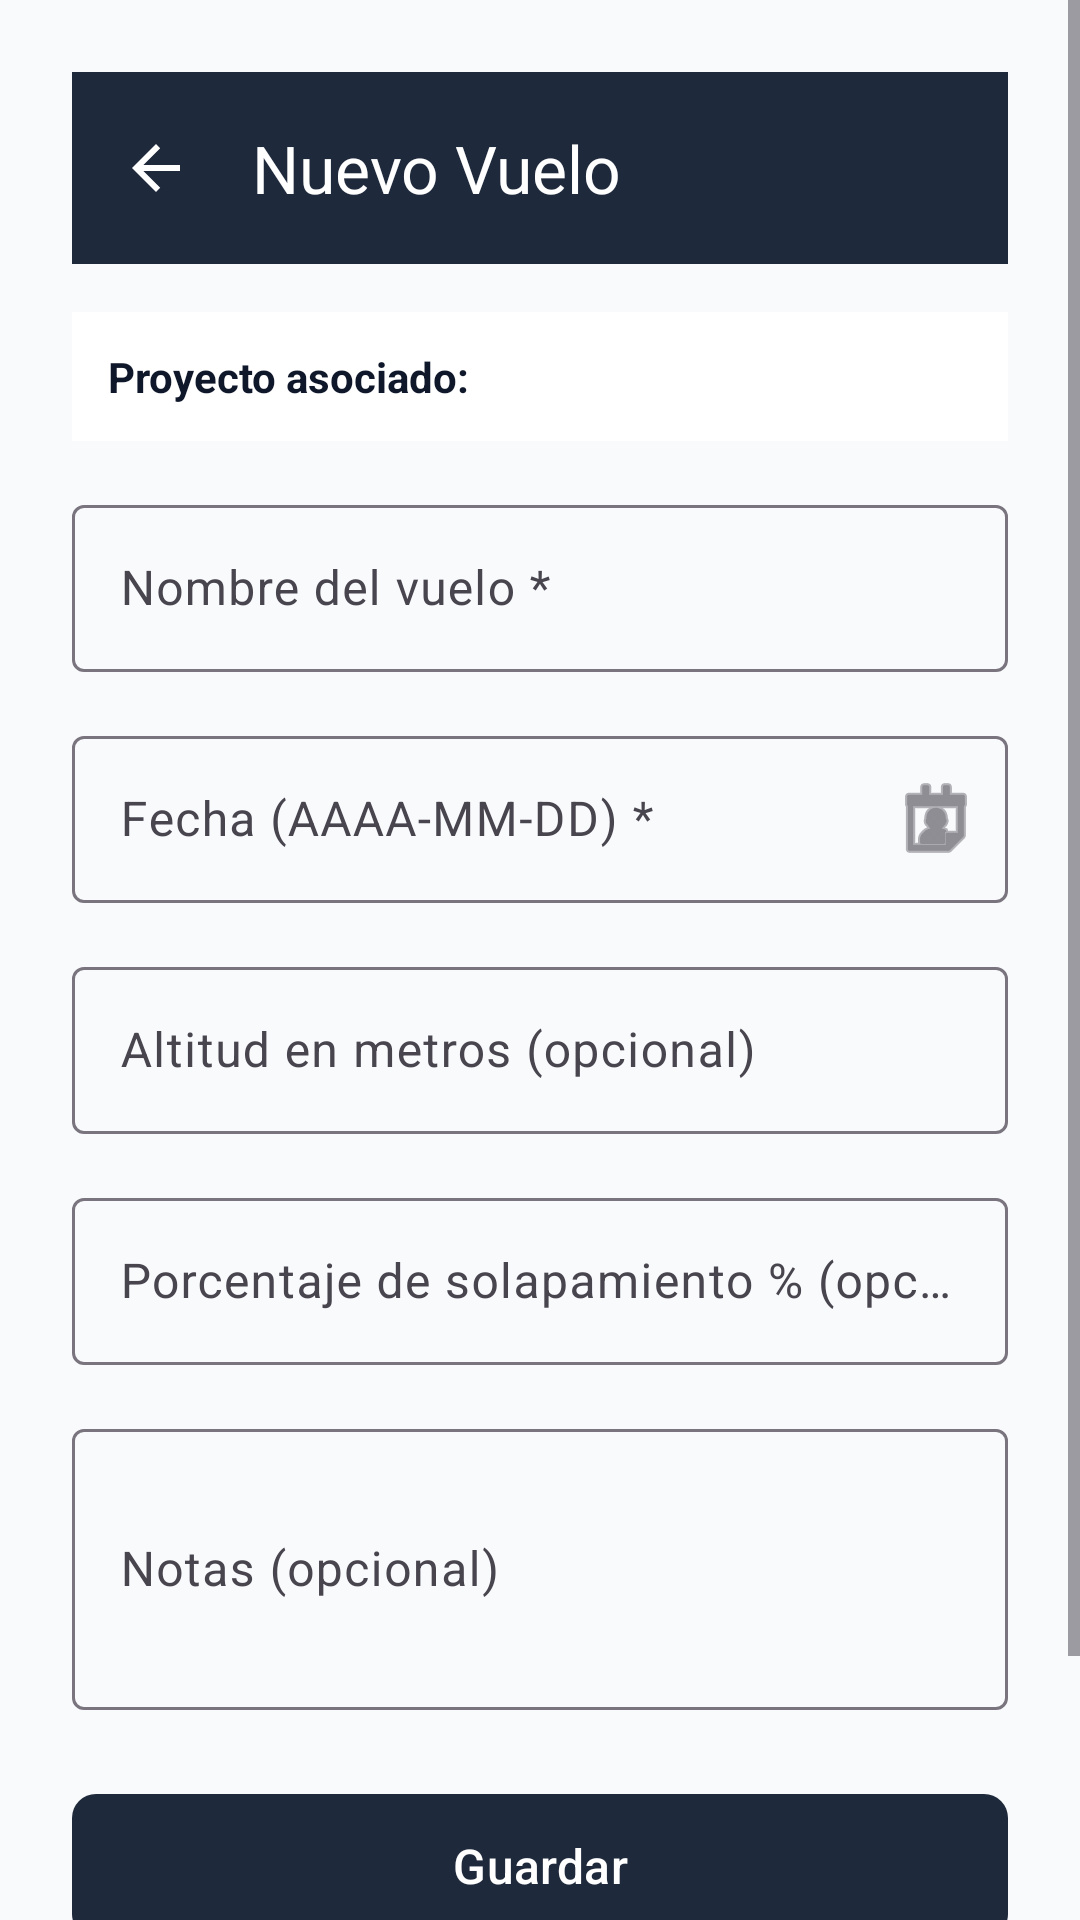

Layout XML and referenced resources for this Android screen:
<!-- AndroidManifest.xml: application theme Theme.Geodrone -->
<!-- res/layout/activity_flight_form.xml -->
<?xml version="1.0" encoding="utf-8"?>
<ScrollView xmlns:android="http://schemas.android.com/apk/res/android"
    xmlns:app="http://schemas.android.com/apk/res-auto"
    android:layout_width="match_parent"
    android:layout_height="match_parent"
    android:fillViewport="true"
    android:background="@color/background_light">

    <androidx.constraintlayout.widget.ConstraintLayout
        android:layout_width="match_parent"
        android:layout_height="wrap_content"
        android:padding="24dp">

        <com.google.android.material.appbar.MaterialToolbar
            android:id="@+id/toolbarFlightForm"
            android:layout_width="match_parent"
            android:layout_height="wrap_content"
            android:background="@color/primary"
            app:navigationIcon="?attr/homeAsUpIndicator"
            app:navigationIconTint="@color/white"
            app:title="@string/flight_form_title"
            app:titleTextColor="@color/white"
            app:layout_constraintEnd_toEndOf="parent"
            app:layout_constraintStart_toStartOf="parent"
            app:layout_constraintTop_toTopOf="parent" />

        <TextView
            android:id="@+id/textProjectTitle"
            android:layout_width="match_parent"
            android:layout_height="wrap_content"
            android:layout_marginTop="16dp"
            android:background="@color/surface_light"
            android:padding="12dp"
            android:text="Proyecto asociado: "
            android:textColor="@color/primary_dark"
            android:textSize="14sp"
            android:textStyle="bold"
            app:layout_constraintEnd_toEndOf="parent"
            app:layout_constraintStart_toStartOf="parent"
            app:layout_constraintTop_toBottomOf="@id/toolbarFlightForm" />

        <com.google.android.material.textfield.TextInputLayout
            android:id="@+id/layoutFlightName"
            style="@style/Widget.Material3.TextInputLayout.OutlinedBox"
            android:layout_width="match_parent"
            android:layout_height="wrap_content"
            android:layout_marginTop="16dp"
            android:hint="@string/flight_name_hint"
            app:layout_constraintEnd_toEndOf="parent"
            app:layout_constraintStart_toStartOf="parent"
            app:layout_constraintTop_toBottomOf="@id/textProjectTitle">

            <com.google.android.material.textfield.TextInputEditText
                android:id="@+id/inputFlightName"
                android:layout_width="match_parent"
                android:layout_height="wrap_content"
                android:inputType="text"
                android:maxLines="1" />
        </com.google.android.material.textfield.TextInputLayout>

        <com.google.android.material.textfield.TextInputLayout
            android:id="@+id/layoutFlightDate"
            style="@style/Widget.Material3.TextInputLayout.OutlinedBox"
            android:layout_width="match_parent"
            android:layout_height="wrap_content"
            android:layout_marginTop="16dp"
            android:hint="@string/flight_date_hint"
            app:endIconMode="custom"
            app:endIconDrawable="@android:drawable/ic_menu_my_calendar"
            app:layout_constraintEnd_toEndOf="parent"
            app:layout_constraintStart_toStartOf="parent"
            app:layout_constraintTop_toBottomOf="@id/layoutFlightName">

            <com.google.android.material.textfield.TextInputEditText
                android:id="@+id/inputFlightDate"
                android:layout_width="match_parent"
                android:layout_height="wrap_content"
                android:focusable="false"
                android:clickable="true"
                android:inputType="none" />
        </com.google.android.material.textfield.TextInputLayout>

        <com.google.android.material.textfield.TextInputLayout
            android:id="@+id/layoutFlightAltitude"
            style="@style/Widget.Material3.TextInputLayout.OutlinedBox"
            android:layout_width="match_parent"
            android:layout_height="wrap_content"
            android:layout_marginTop="16dp"
            android:hint="@string/flight_altitude_hint"
            app:layout_constraintEnd_toEndOf="parent"
            app:layout_constraintStart_toStartOf="parent"
            app:layout_constraintTop_toBottomOf="@id/layoutFlightDate">

            <com.google.android.material.textfield.TextInputEditText
                android:id="@+id/inputFlightAltitude"
                android:layout_width="match_parent"
                android:layout_height="wrap_content"
                android:inputType="numberDecimal"
                android:maxLines="1" />
        </com.google.android.material.textfield.TextInputLayout>

        <com.google.android.material.textfield.TextInputLayout
            android:id="@+id/layoutFlightOverlap"
            style="@style/Widget.Material3.TextInputLayout.OutlinedBox"
            android:layout_width="match_parent"
            android:layout_height="wrap_content"
            android:layout_marginTop="16dp"
            android:hint="@string/flight_overlap_hint"
            app:layout_constraintEnd_toEndOf="parent"
            app:layout_constraintStart_toStartOf="parent"
            app:layout_constraintTop_toBottomOf="@id/layoutFlightAltitude">

            <com.google.android.material.textfield.TextInputEditText
                android:id="@+id/inputFlightOverlap"
                android:layout_width="match_parent"
                android:layout_height="wrap_content"
                android:inputType="numberDecimal"
                android:maxLines="1" />
        </com.google.android.material.textfield.TextInputLayout>

        <com.google.android.material.textfield.TextInputLayout
            android:id="@+id/layoutFlightNotes"
            style="@style/Widget.Material3.TextInputLayout.OutlinedBox"
            android:layout_width="match_parent"
            android:layout_height="wrap_content"
            android:layout_marginTop="16dp"
            android:hint="@string/flight_notes_hint"
            app:layout_constraintEnd_toEndOf="parent"
            app:layout_constraintStart_toStartOf="parent"
            app:layout_constraintTop_toBottomOf="@id/layoutFlightOverlap">

            <com.google.android.material.textfield.TextInputEditText
                android:id="@+id/inputFlightNotes"
                android:layout_width="match_parent"
                android:layout_height="wrap_content"
                android:inputType="textMultiLine"
                android:minLines="3" />
        </com.google.android.material.textfield.TextInputLayout>

        <com.google.android.material.button.MaterialButton
            android:id="@+id/buttonSaveFlight"
            android:layout_width="match_parent"
            android:layout_height="56dp"
            android:layout_marginTop="24dp"
            android:text="@string/save_button"
            android:textSize="16sp"
            app:cornerRadius="8dp"
            app:layout_constraintEnd_toEndOf="parent"
            app:layout_constraintStart_toStartOf="parent"
            app:layout_constraintTop_toBottomOf="@id/layoutFlightNotes" />

        <com.google.android.material.button.MaterialButton
            android:id="@+id/buttonCancelFlight"
            style="@style/Widget.Material3.Button.OutlinedButton"
            android:layout_width="match_parent"
            android:layout_height="56dp"
            android:layout_marginTop="12dp"
            android:text="@string/cancel_button"
            android:textSize="16sp"
            app:cornerRadius="8dp"
            app:layout_constraintEnd_toEndOf="parent"
            app:layout_constraintStart_toStartOf="parent"
            app:layout_constraintTop_toBottomOf="@id/buttonSaveFlight" />

    </androidx.constraintlayout.widget.ConstraintLayout>
</ScrollView>
<!-- resources referenced by this layout -->
<resources>
  <color name="background_light">#F8FAFC</color>
  <color name="primary">#1E293B</color>
  <color name="primary_dark">#0F172A</color>
  <color name="surface_light">#FFFFFF</color>
  <color name="white">#FFFFFFFF</color>
  <string name="cancel_button">Cancelar</string>
  <string name="flight_altitude_hint">Altitud en metros (opcional)</string>
  <string name="flight_date_hint">Fecha (AAAA-MM-DD) *</string>
  <string name="flight_form_title">Nuevo Vuelo</string>
  <string name="flight_name_hint">Nombre del vuelo *</string>
  <string name="flight_notes_hint">Notas (opcional)</string>
  <string name="flight_overlap_hint">Porcentaje de solapamiento % (opcional)</string>
  <string name="save_button">Guardar</string>
  <style name="Theme.Geodrone" parent="Theme.Material3.DayNight.NoActionBar">
          <item name="colorPrimary">@color/primary</item>
          <item name="colorPrimaryVariant">@color/primary_dark</item>
          <item name="colorSecondary">@color/color_accent</item>
          <item name="android:statusBarColor">@color/primary_dark</item>
          <item name="android:windowBackground">@color/background_light</item>
      </style>
  <color name="color_accent">#0284C7</color>
</resources>
